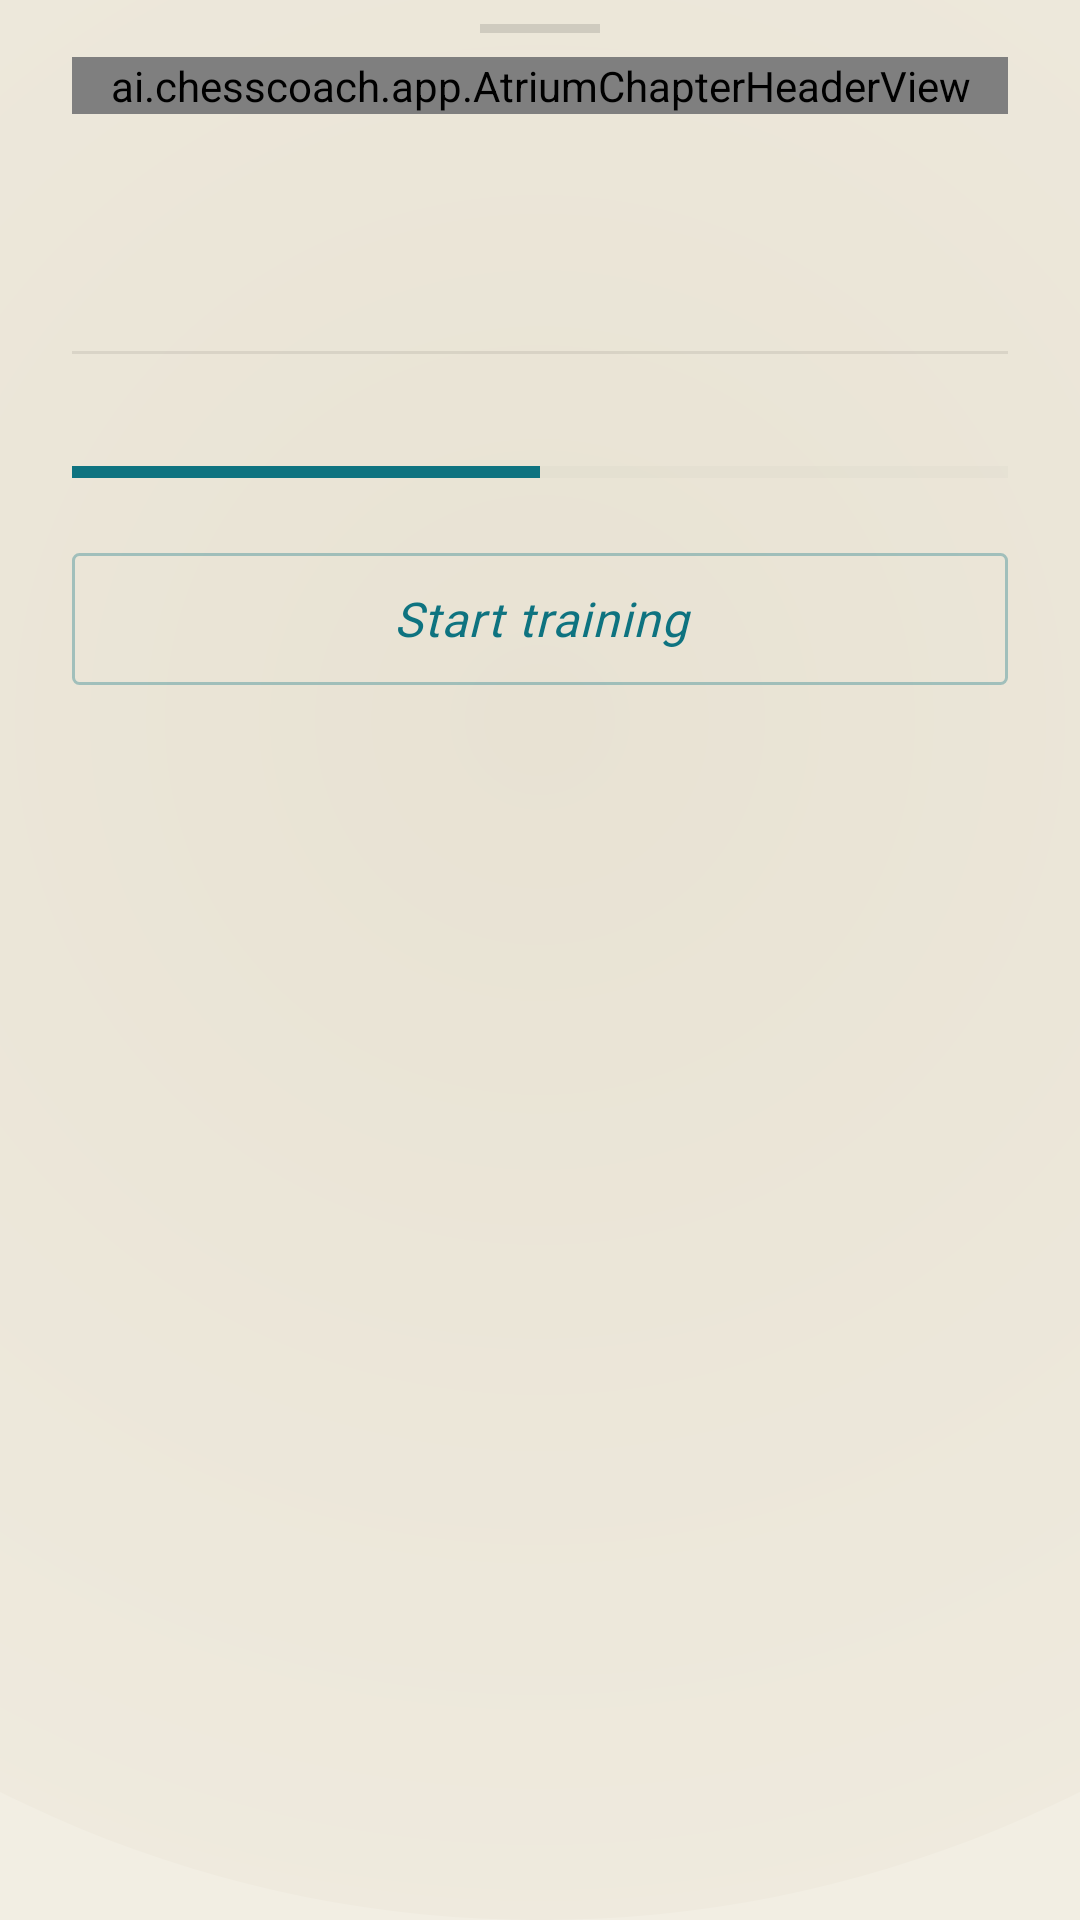

The Android layout XML behind this screen, and the referenced resources:
<!-- AndroidManifest.xml: application theme Theme.Cereveon.Atrium -->
<!-- res/layout/bottom_sheet_training_session.xml -->
<?xml version="1.0" encoding="utf-8"?>
<LinearLayout xmlns:android="http://schemas.android.com/apk/res/android"
    xmlns:app="http://schemas.android.com/apk/res-auto"
    xmlns:tools="http://schemas.android.com/tools"
    android:layout_width="match_parent"
    android:layout_height="wrap_content"
    android:orientation="vertical"
    android:background="@drawable/bg_atrium_gradient"
    android:paddingStart="@dimen/atrium_space_24"
    android:paddingEnd="@dimen/atrium_space_24"
    android:paddingTop="@dimen/atrium_space_8"
    android:paddingBottom="@dimen/atrium_space_24">

    
    <View
        android:layout_width="40dp"
        android:layout_height="3dp"
        android:layout_gravity="center_horizontal"
        android:layout_marginBottom="@dimen/atrium_space_8"
        android:background="@color/atrium_hairline_strong" />

    
    <ai.chesscoach.app.AtriumChapterHeaderView
        android:layout_width="match_parent"
        android:layout_height="wrap_content"
        app:atriumKicker="Training"
        app:atriumTitle="Next session" />

    
    <TextView
        android:id="@+id/txtTrainingTopic"
        android:layout_width="match_parent"
        android:layout_height="wrap_content"
        android:textAppearance="@style/Atrium.Body.Italic"
        android:textSize="17sp"
        android:layout_marginTop="@dimen/atrium_space_16"
        tools:text="Endgame · King and pawn" />

    
    <TextView
        android:id="@+id/txtTrainingExerciseType"
        android:layout_width="match_parent"
        android:layout_height="wrap_content"
        android:textAppearance="@style/Atrium.Body.Italic"
        android:textSize="15sp"
        android:textColor="@color/atrium_muted"
        android:layout_marginTop="@dimen/atrium_space_4"
        tools:text="A measured drill of fifteen positions." />

    
    <View
        android:layout_width="match_parent"
        android:layout_height="@dimen/atrium_hairline_thickness"
        android:layout_marginTop="@dimen/atrium_space_16"
        android:layout_marginBottom="@dimen/atrium_space_16"
        android:background="@color/atrium_hairline" />

    
    <TextView
        android:id="@+id/txtTrainingDifficultyLabel"
        android:layout_width="match_parent"
        android:layout_height="wrap_content"
        android:textAppearance="@style/Atrium.Kicker"
        android:layout_marginBottom="@dimen/atrium_space_8"
        tools:text="Difficulty · 6 of 10" />

    
    <ProgressBar
        android:id="@+id/progressTrainingDifficulty"
        style="?android:attr/progressBarStyleHorizontal"
        android:layout_width="match_parent"
        android:layout_height="6dp"
        android:max="100"
        android:progress="50"
        android:progressTint="@color/atrium_accent_cyan"
        android:progressBackgroundTint="@color/atrium_hairline"
        android:layout_marginBottom="@dimen/atrium_space_24" />

    
    <Button
        android:id="@+id/btnStartTrainingSession"
        style="@style/Atrium.Button.Primary"
        android:layout_width="match_parent"
        android:layout_height="@dimen/atrium_tap_target"
        android:text="Start training" />

</LinearLayout>
<!-- resources referenced by this layout -->
<resources>
  <color name="atrium_accent_cyan">#4FD9E5</color>
  <color name="atrium_hairline">#14FFFFFF</color>
  <color name="atrium_hairline_strong">#1FFFFFFF</color>
  <color name="atrium_muted">#9AA0B4</color>
  <dimen name="atrium_hairline_thickness">1dp</dimen>
  <dimen name="atrium_space_16">16dp</dimen>
  <dimen name="atrium_space_24">24dp</dimen>
  <dimen name="atrium_space_4">4dp</dimen>
  <dimen name="atrium_space_8">8dp</dimen>
  <dimen name="atrium_tap_target">44dp</dimen>
  <!-- drawable bg_atrium_gradient (drawable) -->
  <?xml version="1.0" encoding="utf-8"?>
  <layer-list xmlns:android="http://schemas.android.com/apk/res/android">
      
      <item>
          <shape android:shape="rectangle">
              <solid android:color="@color/atrium_bg_base" />
          </shape>
      </item>
      
      <item android:gravity="bottom|center_horizontal">
          <shape android:shape="oval">
              <gradient
                  android:type="radial"
                  android:gradientRadius="600dp"
                  android:startColor="@color/atrium_bg_gradient_top"
                  android:endColor="@color/atrium_bg_base" />
              <size android:width="800dp" android:height="800dp" />
          </shape>
      </item>
  </layer-list>
  <style name="Atrium.Body.Italic" parent="Atrium.Body">
          <item name="android:textStyle">italic</item>
      </style>
  <style name="Atrium.Button.Primary" parent="Widget.Material3.Button">
          <item name="android:background">@drawable/btn_atrium_primary</item>
          <item name="backgroundTint">@null</item>
          <item name="android:fontFamily">@font/cormorant_garamond</item>
          <item name="android:textStyle">italic</item>
          <item name="android:textFontWeight" tools:targetApi="p">500</item>
          <item name="android:textSize">16sp</item>
          <item name="android:letterSpacing">0.03</item>
          <item name="android:textAllCaps">false</item>
          <item name="android:textColor">@color/atrium_accent_cyan</item>
          <item name="android:minHeight">@dimen/atrium_tap_target</item>
          <item name="android:stateListAnimator">@null</item>
          <item name="cornerRadius">@dimen/atrium_corner_radius</item>
      </style>
  <style name="Atrium.Kicker" parent="TextAppearance.Material3.LabelSmall">
          
          <item name="android:fontFamily">@font/jetbrains_mono</item>
          <item name="android:textFontWeight" tools:targetApi="p">500</item>
          <item name="android:textSize">9sp</item>
          <item name="android:letterSpacing">0.222</item>
          <item name="android:textAllCaps">true</item>
          <item name="android:textColor">@color/atrium_dim</item>
      </style>
  <color name="atrium_bg_base">#0A0A10</color>
  <color name="atrium_bg_gradient_top">#16141F</color>
  <style name="Atrium.Body" parent="TextAppearance.Material3.BodyLarge">
          <item name="android:fontFamily">@font/cormorant_garamond</item>
          <item name="android:textStyle">normal</item>
          <item name="android:textFontWeight" tools:targetApi="p">400</item>
          <item name="android:textSize">17sp</item>
          <item name="android:lineSpacingMultiplier">1.45</item>
          <item name="android:textColor">@color/atrium_ink</item>
      </style>
  <dimen name="atrium_corner_radius">2dp</dimen>
  <color name="atrium_dim">#6B7080</color>
  <color name="atrium_bg_surface">#0D0E14</color>
  <color name="atrium_ink">#F4EFE1</color>
  <color name="atrium_accent_amber">#FFC069</color>
  <color name="atrium_accent_cyan_1a">#1A4FD9E5</color>
  <color name="atrium_accent_cyan_55">#554FD9E5</color>
</resources>
